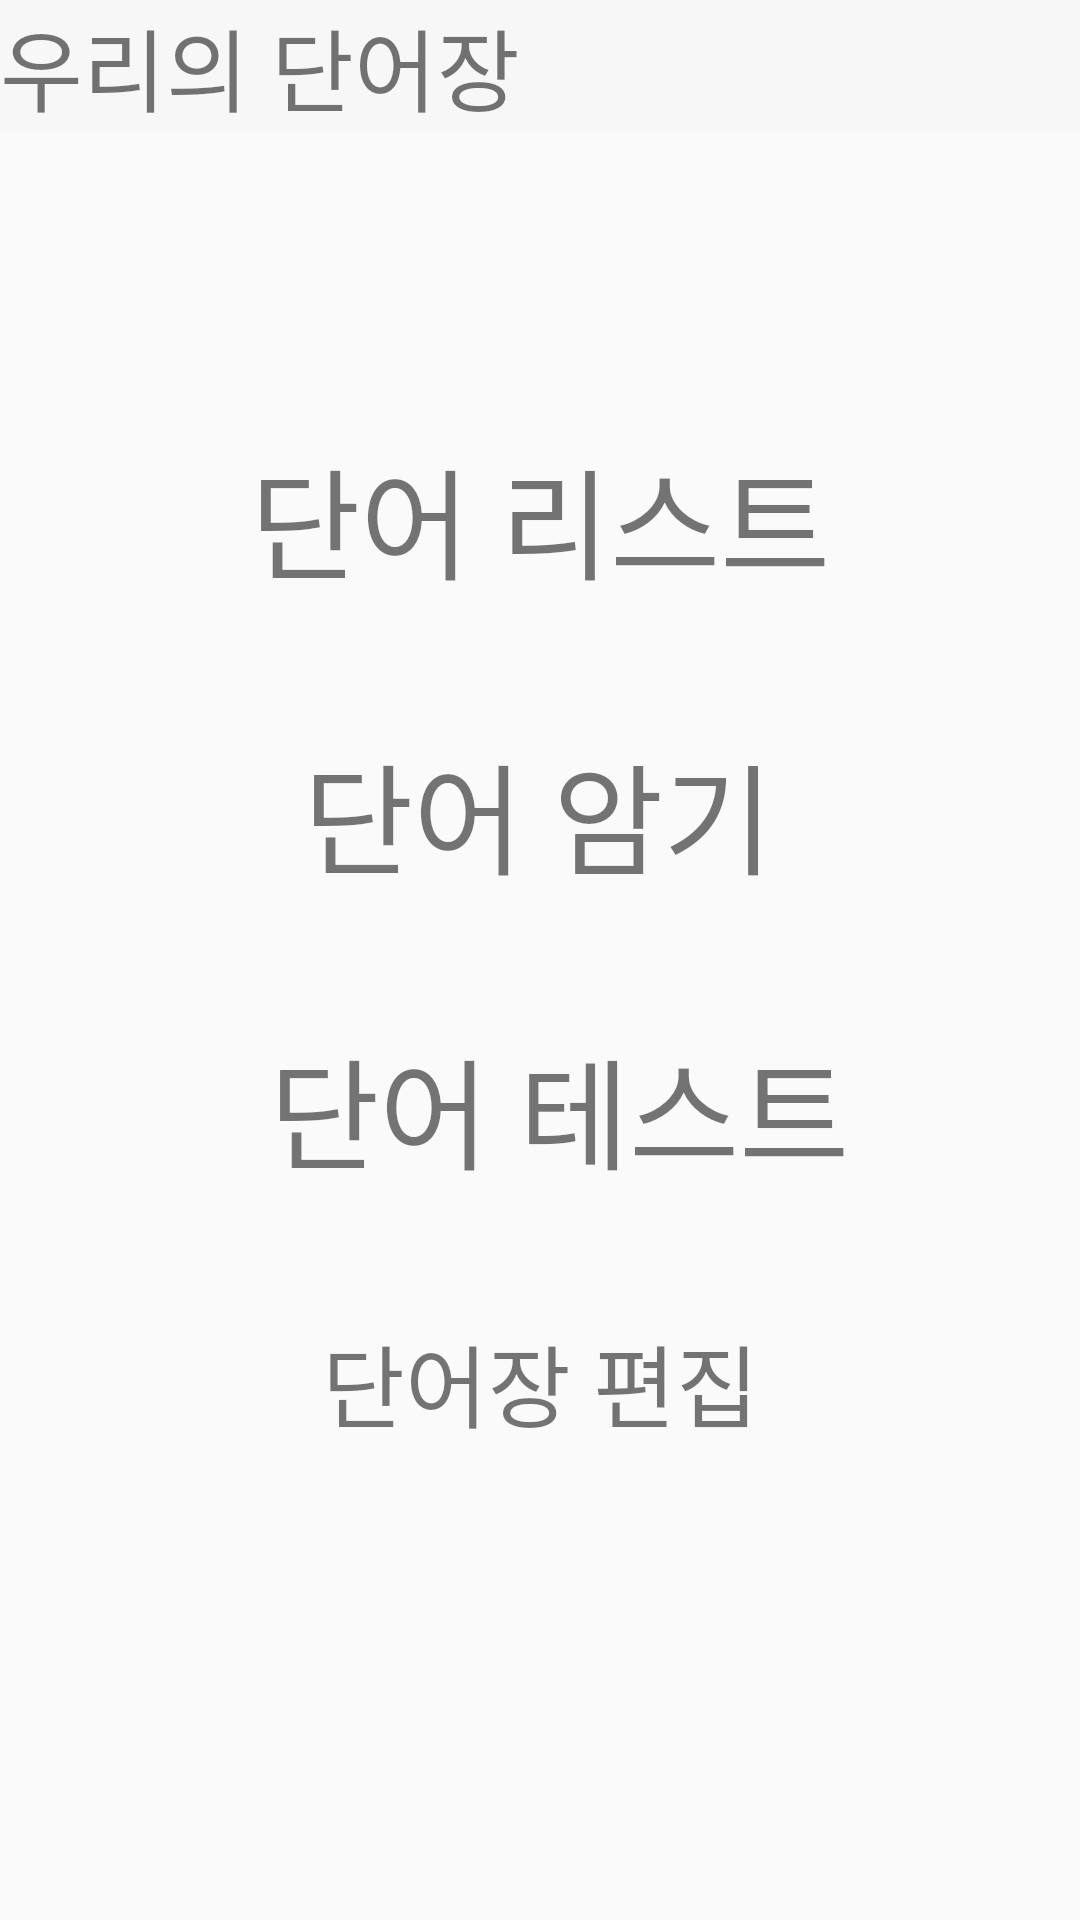

Layout XML and referenced resources for this Android screen:
<!-- AndroidManifest.xml: application theme Theme.AppCompat.DayNight.NoActionBar -->
<!-- res/layout/activity_wordbook.xml -->
<?xml version="1.0" encoding="utf-8"?>
<androidx.constraintlayout.widget.ConstraintLayout
    xmlns:android="http://schemas.android.com/apk/res/android"
    xmlns:app="http://schemas.android.com/apk/res-auto"
    xmlns:tools="http://schemas.android.com/tools"
    android:layout_width="match_parent"
    android:layout_height="match_parent">

    <TextView
        android:id="@+id/tv_wordbookname"
        android:layout_width="match_parent"
        android:layout_height="wrap_content"
        android:text="우리의 단어장"
        app:layout_constraintEnd_toEndOf="parent"
        app:layout_constraintHorizontal_bias="0.5"
        app:layout_constraintStart_toStartOf="parent"
        app:layout_constraintTop_toTopOf="parent"
        android:fontFamily="@font/bmhannapro"
        android:textSize="30dp"
        android:background="@color/cardview_shadow_end_color"
        />

    <TextView
        android:id="@+id/tv_wordlist"
        android:layout_width="wrap_content"
        android:layout_height="wrap_content"
        android:layout_marginTop="100dp"
        android:fontFamily="@font/uhbeenamsoyoung"
        android:text="단어 리스트"
        android:textSize="40dp"
        app:layout_constraintEnd_toEndOf="parent"
        app:layout_constraintStart_toStartOf="parent"
        app:layout_constraintTop_toBottomOf="@+id/tv_wordbookname" />

    <TextView
        android:id="@+id/tv_wordmemorize"
        android:layout_width="wrap_content"
        android:layout_height="wrap_content"
        android:layout_marginTop="40dp"
        android:fontFamily="@font/uhbeenamsoyoung"
        android:text="단어 암기"
        android:textSize="40dp"
        app:layout_constraintEnd_toEndOf="parent"
        app:layout_constraintHorizontal_bias="0.497"
        app:layout_constraintStart_toStartOf="parent"
        app:layout_constraintTop_toBottomOf="@+id/tv_wordlist" />

    <TextView
        android:id="@+id/tv_wordtest"
        android:layout_width="wrap_content"
        android:layout_height="wrap_content"
        android:layout_marginTop="40dp"
        android:fontFamily="@font/uhbeenamsoyoung"
        android:text="단어 테스트"
        android:textSize="40dp"
        app:layout_constraintEnd_toEndOf="parent"
        app:layout_constraintHorizontal_bias="0.538"
        app:layout_constraintStart_toStartOf="parent"
        app:layout_constraintTop_toBottomOf="@+id/tv_wordmemorize" />

    <TextView
        android:id="@+id/tv_wordbookedit"
        android:layout_width="wrap_content"
        android:layout_height="wrap_content"
        android:layout_marginTop="40dp"
        android:fontFamily="@font/uhbeenamsoyoung"
        android:text="단어장 편집"
        android:textSize="30dp"
        app:layout_constraintEnd_toEndOf="parent"
        app:layout_constraintStart_toStartOf="parent"
        app:layout_constraintTop_toBottomOf="@+id/tv_wordtest" />

</androidx.constraintlayout.widget.ConstraintLayout>
<!-- resources referenced by this layout -->
<resources>

</resources>
